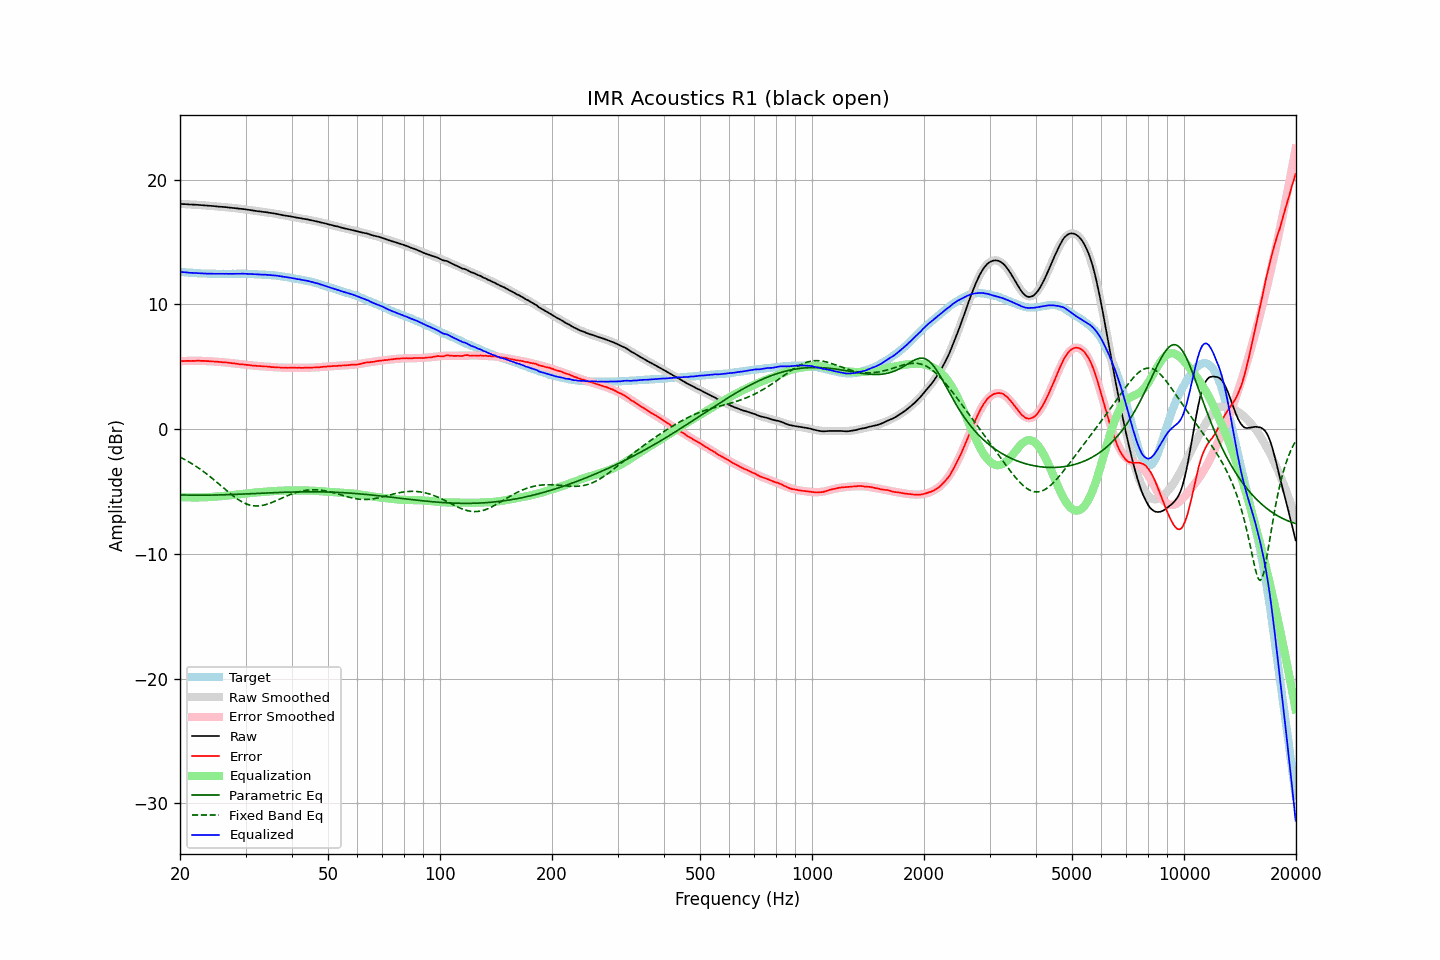

The file beside this chart, header and first rows:
frequency, raw, error, smoothed, error_smoothed, equalization, parametric_eq, fixed_band_eq, equalized_raw, equalized_smoothed, target
20.00, 18.06, 5.45, 18.05, 5.44, -5.44, -5.27, -2.24, 12.61, 12.61, 12.60
20.20, 18.05, 5.45, 18.05, 5.45, -5.45, -5.28, -2.31, 12.60, 12.60, 12.59
20.40, 18.04, 5.45, 18.04, 5.46, -5.46, -5.28, -2.37, 12.58, 12.58, 12.58
20.61, 18.04, 5.46, 18.03, 5.46, -5.46, -5.28, -2.44, 12.57, 12.57, 12.57
20.81, 18.03, 5.47, 18.03, 5.47, -5.47, -5.29, -2.51, 12.56, 12.56, 12.55
21.02, 18.02, 5.47, 18.02, 5.47, -5.47, -5.29, -2.59, 12.55, 12.55, 12.54
21.23, 18.01, 5.47, 18.01, 5.47, -5.47, -5.29, -2.66, 12.53, 12.54, 12.53
21.44, 18.01, 5.46, 18.00, 5.47, -5.47, -5.29, -2.74, 12.53, 12.53, 12.54
21.66, 18.00, 5.47, 18.00, 5.48, -5.48, -5.29, -2.82, 12.52, 12.52, 12.52
21.87, 17.99, 5.46, 17.99, 5.48, -5.48, -5.29, -2.90, 12.51, 12.51, 12.52
22.09, 17.99, 5.48, 17.98, 5.48, -5.48, -5.29, -2.98, 12.51, 12.50, 12.50
22.31, 17.98, 5.48, 17.97, 5.48, -5.48, -5.30, -3.07, 12.50, 12.50, 12.49
22.54, 17.97, 5.48, 17.96, 5.47, -5.47, -5.30, -3.16, 12.49, 12.49, 12.48
22.76, 17.96, 5.47, 17.96, 5.47, -5.47, -5.30, -3.25, 12.49, 12.48, 12.48
22.99, 17.95, 5.47, 17.95, 5.47, -5.47, -5.29, -3.34, 12.48, 12.48, 12.47
23.22, 17.94, 5.47, 17.94, 5.46, -5.46, -5.29, -3.44, 12.47, 12.47, 12.46
23.45, 17.93, 5.45, 17.93, 5.46, -5.46, -5.29, -3.54, 12.47, 12.47, 12.47
23.69, 17.92, 5.45, 17.92, 5.45, -5.45, -5.29, -3.63, 12.46, 12.46, 12.46
23.92, 17.91, 5.45, 17.91, 5.45, -5.45, -5.29, -3.74, 12.46, 12.46, 12.45
24.16, 17.90, 5.43, 17.90, 5.44, -5.44, -5.29, -3.84, 12.46, 12.46, 12.46
24.40, 17.89, 5.42, 17.88, 5.43, -5.43, -5.29, -3.94, 12.46, 12.46, 12.46
24.65, 17.88, 5.42, 17.87, 5.42, -5.42, -5.28, -4.05, 12.46, 12.45, 12.45
24.89, 17.87, 5.41, 17.86, 5.41, -5.41, -5.28, -4.16, 12.45, 12.45, 12.45
25.14, 17.85, 5.40, 17.85, 5.40, -5.40, -5.28, -4.27, 12.44, 12.45, 12.44
25.39, 17.84, 5.39, 17.84, 5.39, -5.39, -5.28, -4.38, 12.44, 12.45, 12.44
25.65, 17.83, 5.38, 17.83, 5.38, -5.38, -5.27, -4.49, 12.44, 12.45, 12.44
25.91, 17.82, 5.37, 17.82, 5.37, -5.37, -5.27, -4.60, 12.45, 12.45, 12.44
26.16, 17.81, 5.35, 17.80, 5.36, -5.36, -5.26, -4.71, 12.45, 12.44, 12.45
26.43, 17.80, 5.35, 17.79, 5.35, -5.35, -5.26, -4.82, 12.45, 12.45, 12.44
26.69, 17.79, 5.34, 17.78, 5.33, -5.33, -5.26, -4.93, 12.45, 12.45, 12.44
26.96, 17.77, 5.32, 17.77, 5.32, -5.32, -5.25, -5.04, 12.45, 12.45, 12.44
27.23, 17.76, 5.31, 17.75, 5.31, -5.31, -5.25, -5.14, 12.45, 12.45, 12.44
27.50, 17.74, 5.29, 17.74, 5.29, -5.29, -5.24, -5.25, 12.45, 12.45, 12.44
27.77, 17.73, 5.27, 17.73, 5.28, -5.28, -5.24, -5.35, 12.45, 12.45, 12.45
28.05, 17.72, 5.27, 17.72, 5.26, -5.26, -5.23, -5.44, 12.45, 12.45, 12.44
28.33, 17.70, 5.24, 17.70, 5.25, -5.25, -5.23, -5.54, 12.45, 12.45, 12.45
28.62, 17.69, 5.23, 17.69, 5.23, -5.23, -5.22, -5.63, 12.46, 12.45, 12.45
28.90, 17.67, 5.20, 17.67, 5.22, -5.22, -5.22, -5.71, 12.45, 12.45, 12.46
29.19, 17.66, 5.19, 17.65, 5.20, -5.20, -5.21, -5.79, 12.46, 12.45, 12.46
29.48, 17.65, 5.19, 17.64, 5.18, -5.18, -5.21, -5.86, 12.46, 12.45, 12.45
29.78, 17.63, 5.17, 17.62, 5.17, -5.17, -5.20, -5.92, 12.46, 12.45, 12.45
30.08, 17.61, 5.15, 17.60, 5.15, -5.15, -5.19, -5.98, 12.45, 12.45, 12.45
30.38, 17.59, 5.15, 17.58, 5.14, -5.14, -5.19, -6.03, 12.45, 12.44, 12.43
30.68, 17.57, 5.13, 17.57, 5.13, -5.13, -5.18, -6.07, 12.44, 12.44, 12.43
30.99, 17.55, 5.11, 17.55, 5.11, -5.11, -5.18, -6.11, 12.43, 12.43, 12.43
31.30, 17.53, 5.09, 17.53, 5.10, -5.10, -5.17, -6.13, 12.43, 12.43, 12.43
31.61, 17.51, 5.08, 17.51, 5.09, -5.09, -5.16, -6.15, 12.41, 12.42, 12.42
31.93, 17.49, 5.08, 17.50, 5.08, -5.08, -5.16, -6.16, 12.41, 12.41, 12.40
32.24, 17.48, 5.06, 17.48, 5.07, -5.07, -5.15, -6.16, 12.41, 12.41, 12.41
32.57, 17.46, 5.06, 17.46, 5.06, -5.06, -5.15, -6.16, 12.40, 12.40, 12.39
32.89, 17.45, 5.05, 17.44, 5.05, -5.05, -5.14, -6.14, 12.40, 12.39, 12.39
33.22, 17.43, 5.04, 17.43, 5.04, -5.04, -5.13, -6.12, 12.39, 12.39, 12.38
33.55, 17.41, 5.02, 17.41, 5.03, -5.03, -5.13, -6.10, 12.38, 12.38, 12.38
33.89, 17.40, 5.02, 17.39, 5.02, -5.02, -5.12, -6.06, 12.38, 12.37, 12.37
34.23, 17.38, 5.02, 17.37, 5.01, -5.01, -5.12, -6.02, 12.37, 12.37, 12.35
34.57, 17.36, 5.00, 17.36, 5.00, -5.00, -5.11, -5.98, 12.36, 12.36, 12.35
34.92, 17.34, 5.00, 17.34, 4.99, -4.99, -5.11, -5.94, 12.35, 12.35, 12.33
35.27, 17.32, 4.96, 17.31, 4.98, -4.98, -5.10, -5.89, 12.34, 12.34, 12.35
35.62, 17.30, 4.97, 17.29, 4.97, -4.97, -5.09, -5.83, 12.33, 12.33, 12.32
35.97, 17.28, 4.95, 17.27, 4.96, -4.96, -5.09, -5.78, 12.32, 12.31, 12.32
... 635 more rows
